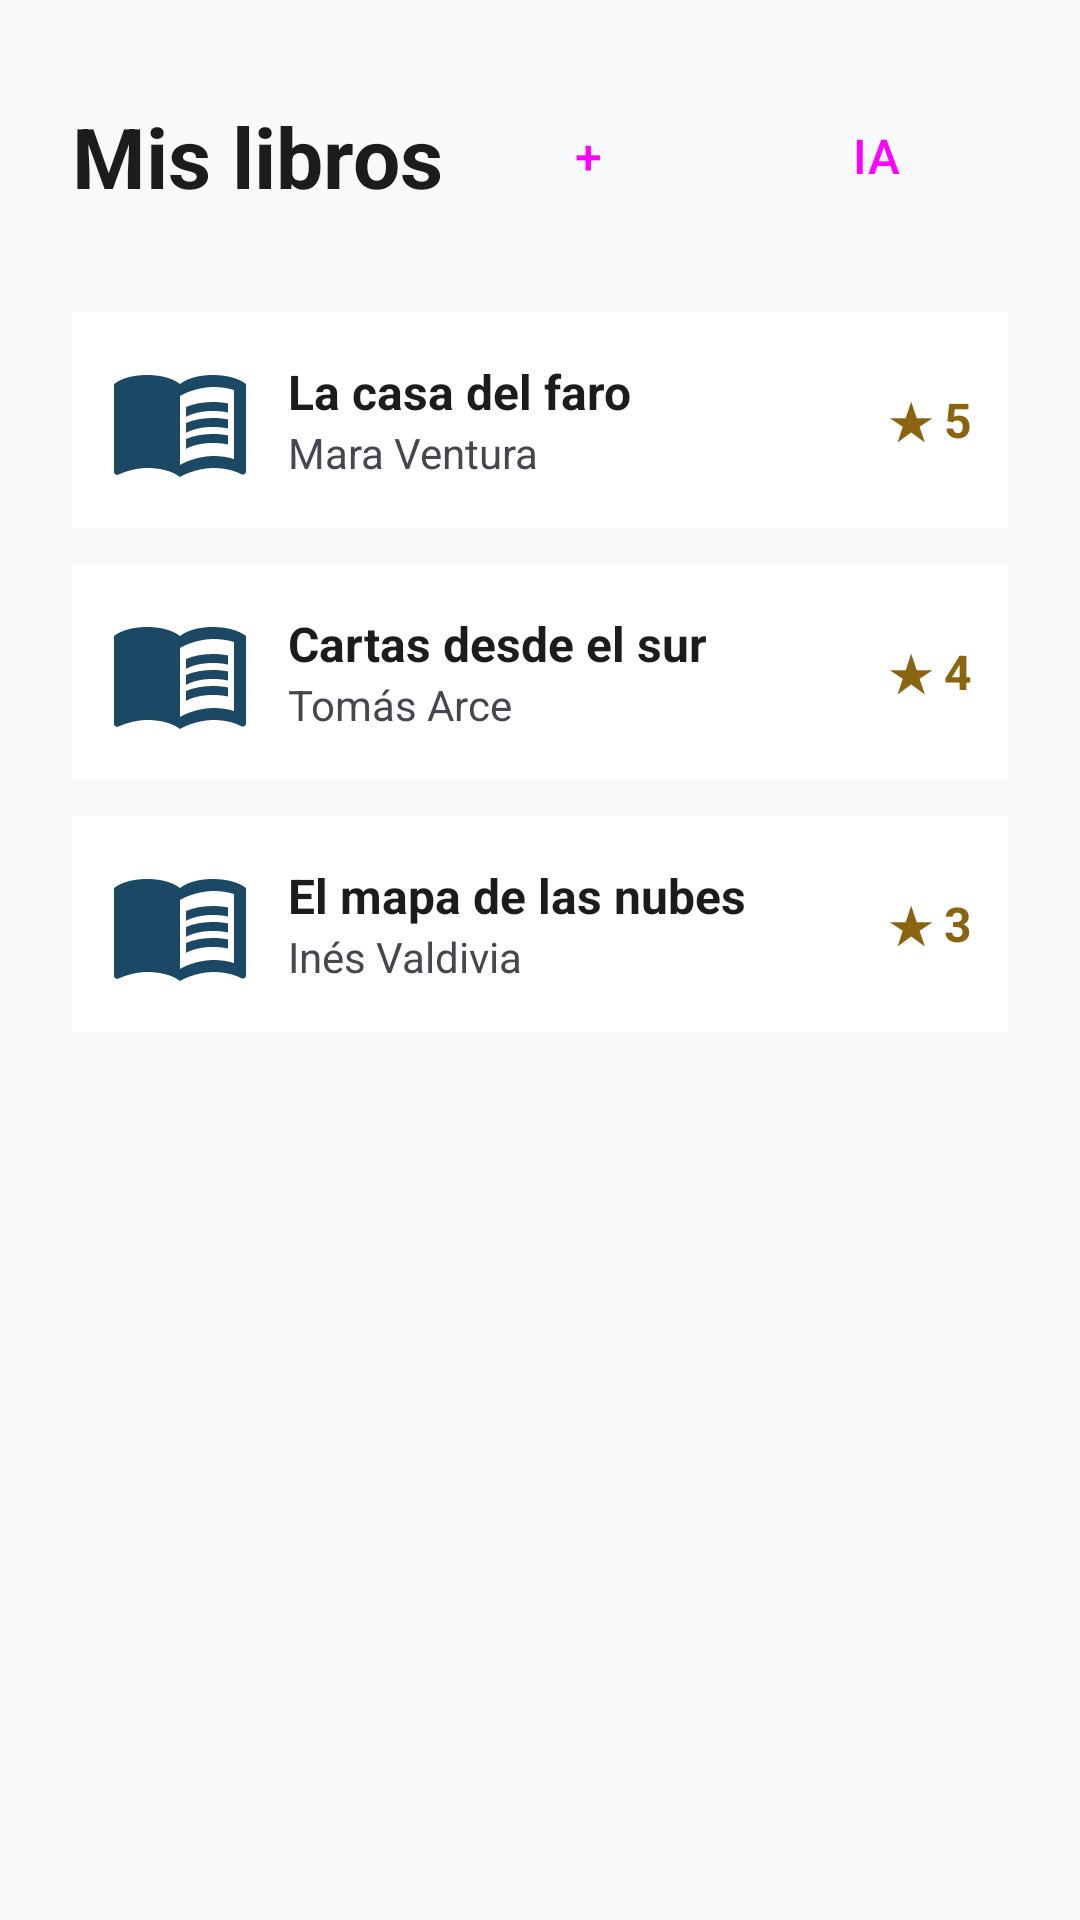

This screen was rendered from an Android layout file. Write that file and the resources it references.
<!-- AndroidManifest.xml: application theme Theme.DiarioDeLectura -->
<!-- res/layout/activity_lista_libros.xml -->
<?xml version="1.0" encoding="utf-8"?>
<ScrollView xmlns:android="http://schemas.android.com/apk/res/android"
    android:id="@+id/main"
    android:layout_width="match_parent"
    android:layout_height="match_parent"
    android:fillViewport="true">

    <LinearLayout
        android:layout_width="match_parent"
        android:layout_height="wrap_content"
        android:orientation="vertical"
        android:padding="24dp">

        <LinearLayout
            android:layout_width="match_parent"
            android:layout_height="wrap_content"
            android:gravity="center_vertical"
            android:orientation="horizontal">

            <TextView
                android:id="@+id/txtTituloLista"
                android:layout_width="0dp"
                android:layout_height="wrap_content"
                android:layout_weight="1"
                android:text="@string/titulo_lista"
                android:textColor="@color/texto_principal"
                android:textSize="28sp"
                android:textStyle="bold" />

            <Button
                android:id="@+id/btnAgregarLibro"
                style="@style/Widget.DiarioDeLectura.BotonPrincipal"
                android:layout_width="wrap_content"
                android:layout_height="wrap_content"
                android:contentDescription="@string/desc_btn_agregar"
                android:text="@string/btn_agregar" />

            <Button
                android:id="@+id/btnIrIA"
                style="@style/Widget.DiarioDeLectura.BotonPrincipal"
                android:layout_width="wrap_content"
                android:layout_height="wrap_content"
                android:layout_marginStart="8dp"
                android:contentDescription="@string/desc_btn_ia"
                android:text="@string/btn_ia" />
        </LinearLayout>

        <LinearLayout
            android:layout_width="match_parent"
            android:layout_height="wrap_content"
            android:layout_marginTop="24dp"
            android:background="@color/fondo_tarjeta"
            android:gravity="center_vertical"
            android:orientation="horizontal"
            android:padding="12dp">

            <ImageView
                android:id="@+id/imgPortada1"
                android:layout_width="48dp"
                android:layout_height="48dp"
                android:importantForAccessibility="no"
                android:src="@drawable/ic_logo" />

            <LinearLayout
                android:layout_width="0dp"
                android:layout_height="wrap_content"
                android:layout_marginStart="12dp"
                android:layout_weight="1"
                android:orientation="vertical">

                <TextView
                    android:id="@+id/txtTituloLibro1"
                    android:layout_width="match_parent"
                    android:layout_height="wrap_content"
                    android:text="@string/libro1_titulo"
                    android:textColor="@color/texto_principal"
                    android:textSize="16sp"
                    android:textStyle="bold" />

                <TextView
                    android:id="@+id/txtAutorLibro1"
                    android:layout_width="match_parent"
                    android:layout_height="wrap_content"
                    android:text="@string/libro1_autor"
                    android:textColor="@color/texto_secundario"
                    android:textSize="14sp" />
            </LinearLayout>

            <TextView
                android:id="@+id/txtNotaLibro1"
                android:layout_width="wrap_content"
                android:layout_height="wrap_content"
                android:text="@string/libro1_nota"
                android:textColor="@color/acento"
                android:textSize="16sp"
                android:textStyle="bold" />
        </LinearLayout>

        <LinearLayout
            android:layout_width="match_parent"
            android:layout_height="wrap_content"
            android:layout_marginTop="12dp"
            android:background="@color/fondo_tarjeta"
            android:gravity="center_vertical"
            android:orientation="horizontal"
            android:padding="12dp">

            <ImageView
                android:id="@+id/imgPortada2"
                android:layout_width="48dp"
                android:layout_height="48dp"
                android:importantForAccessibility="no"
                android:src="@drawable/ic_logo" />

            <LinearLayout
                android:layout_width="0dp"
                android:layout_height="wrap_content"
                android:layout_marginStart="12dp"
                android:layout_weight="1"
                android:orientation="vertical">

                <TextView
                    android:id="@+id/txtTituloLibro2"
                    android:layout_width="match_parent"
                    android:layout_height="wrap_content"
                    android:text="@string/libro2_titulo"
                    android:textColor="@color/texto_principal"
                    android:textSize="16sp"
                    android:textStyle="bold" />

                <TextView
                    android:id="@+id/txtAutorLibro2"
                    android:layout_width="match_parent"
                    android:layout_height="wrap_content"
                    android:text="@string/libro2_autor"
                    android:textColor="@color/texto_secundario"
                    android:textSize="14sp" />
            </LinearLayout>

            <TextView
                android:id="@+id/txtNotaLibro2"
                android:layout_width="wrap_content"
                android:layout_height="wrap_content"
                android:text="@string/libro2_nota"
                android:textColor="@color/acento"
                android:textSize="16sp"
                android:textStyle="bold" />
        </LinearLayout>

        <LinearLayout
            android:layout_width="match_parent"
            android:layout_height="wrap_content"
            android:layout_marginTop="12dp"
            android:background="@color/fondo_tarjeta"
            android:gravity="center_vertical"
            android:orientation="horizontal"
            android:padding="12dp">

            <ImageView
                android:id="@+id/imgPortada3"
                android:layout_width="48dp"
                android:layout_height="48dp"
                android:importantForAccessibility="no"
                android:src="@drawable/ic_logo" />

            <LinearLayout
                android:layout_width="0dp"
                android:layout_height="wrap_content"
                android:layout_marginStart="12dp"
                android:layout_weight="1"
                android:orientation="vertical">

                <TextView
                    android:id="@+id/txtTituloLibro3"
                    android:layout_width="match_parent"
                    android:layout_height="wrap_content"
                    android:text="@string/libro3_titulo"
                    android:textColor="@color/texto_principal"
                    android:textSize="16sp"
                    android:textStyle="bold" />

                <TextView
                    android:id="@+id/txtAutorLibro3"
                    android:layout_width="match_parent"
                    android:layout_height="wrap_content"
                    android:text="@string/libro3_autor"
                    android:textColor="@color/texto_secundario"
                    android:textSize="14sp" />
            </LinearLayout>

            <TextView
                android:id="@+id/txtNotaLibro3"
                android:layout_width="wrap_content"
                android:layout_height="wrap_content"
                android:text="@string/libro3_nota"
                android:textColor="@color/acento"
                android:textSize="16sp"
                android:textStyle="bold" />
        </LinearLayout>

    </LinearLayout>
</ScrollView>
<!-- resources referenced by this layout -->
<resources>
  <color name="acento">#8A6410</color>
  <color name="fondo_tarjeta">#FFFFFF</color>
  <color name="texto_principal">#1A1C1E</color>
  <color name="texto_secundario">#49454F</color>
  <!-- drawable ic_logo (drawable) -->
  <vector xmlns:android="http://schemas.android.com/apk/res/android"
      android:width="24dp"
      android:height="24dp"
      android:autoMirrored="true"
      android:viewportWidth="24"
      android:viewportHeight="24">
  
      <path
          android:fillColor="@color/primario"
          android:pathData="M21,5c-1.11,-0.35 -2.33,-0.5 -3.5,-0.5c-1.95,0 -4.05,0.4 -5.5,1.5c-1.45,-1.1 -3.55,-1.5 -5.5,-1.5S2.45,4.9 1,6v14.65c0,0.25 0.25,0.5 0.5,0.5c0.1,0 0.15,-0.05 0.25,-0.05C3.1,20.45 5.05,20 6.5,20c1.95,0 4.05,0.4 5.5,1.5c1.35,-0.85 3.8,-1.5 5.5,-1.5c1.65,0 3.35,0.3 4.75,1.05c0.1,0.05 0.15,0.05 0.25,0.05c0.25,0 0.5,-0.25 0.5,-0.5V6C22.4,5.55 21.75,5.25 21,5zM21,18.5c-1.1,-0.35 -2.3,-0.5 -3.5,-0.5c-1.7,0 -4.15,0.65 -5.5,1.5V8c1.35,-0.85 3.8,-1.5 5.5,-1.5c1.2,0 2.4,0.15 3.5,0.5V18.5z" />
  
      <path
          android:fillColor="@color/primario"
          android:pathData="M17.5,10.5c0.88,0 1.73,0.09 2.5,0.26V9.24C19.21,9.09 18.36,9 17.5,9c-1.7,0 -3.24,0.29 -4.5,0.83v1.66C14.13,10.85 15.7,10.5 17.5,10.5z" />
  
      <path
          android:fillColor="@color/primario"
          android:pathData="M13,12.49v1.66c1.13,-0.64 2.7,-0.99 4.5,-0.99c0.88,0 1.73,0.09 2.5,0.26V11.9c-0.79,-0.15 -1.64,-0.24 -2.5,-0.24C15.8,11.66 14.26,11.96 13,12.49z" />
  
      <path
          android:fillColor="@color/primario"
          android:pathData="M17.5,14.33c-1.7,0 -3.24,0.29 -4.5,0.83v1.66c1.13,-0.64 2.7,-0.99 4.5,-0.99c0.88,0 1.73,0.09 2.5,0.26v-1.52C19.21,14.41 18.36,14.33 17.5,14.33z" />
  </vector>
  <string name="btn_agregar">+</string>
  <string name="btn_ia">IA</string>
  <string name="desc_btn_agregar">Agregar libro nuevo</string>
  <string name="desc_btn_ia">Pedir recomendación a la IA</string>
  <string name="libro1_autor">Mara Ventura</string>
  <string name="libro1_nota">★ 5</string>
  <string name="libro1_titulo">La casa del faro</string>
  <string name="libro2_autor">Tomás Arce</string>
  <string name="libro2_nota">★ 4</string>
  <string name="libro2_titulo">Cartas desde el sur</string>
  <string name="libro3_autor">Inés Valdivia</string>
  <string name="libro3_nota">★ 3</string>
  <string name="libro3_titulo">El mapa de las nubes</string>
  <string name="titulo_lista">Mis libros</string>
  <style name="Widget.DiarioDeLectura.BotonPrincipal" parent="Widget.Material3.Button">
          <item name="android:minHeight">56dp</item>
          <item name="android:textSize">16sp</item>
          <item name="cornerRadius">12dp</item>
      </style>
  <style name="Theme.DiarioDeLectura" parent="Base.Theme.DiarioDeLectura" />
  <color name="primario">#1B4965</color>
  <style name="Base.Theme.DiarioDeLectura" parent="Theme.Material3.DayNight.NoActionBar">
          <item name="colorPrimary">@color/primario</item>
          <item name="colorOnPrimary">@color/sobre_primario</item>
          <item name="android:windowBackground">@color/fondo_pantalla</item>
      </style>
  <color name="sobre_primario">#FFFFFF</color>
  <color name="fondo_pantalla">#F8F9FA</color>
</resources>
